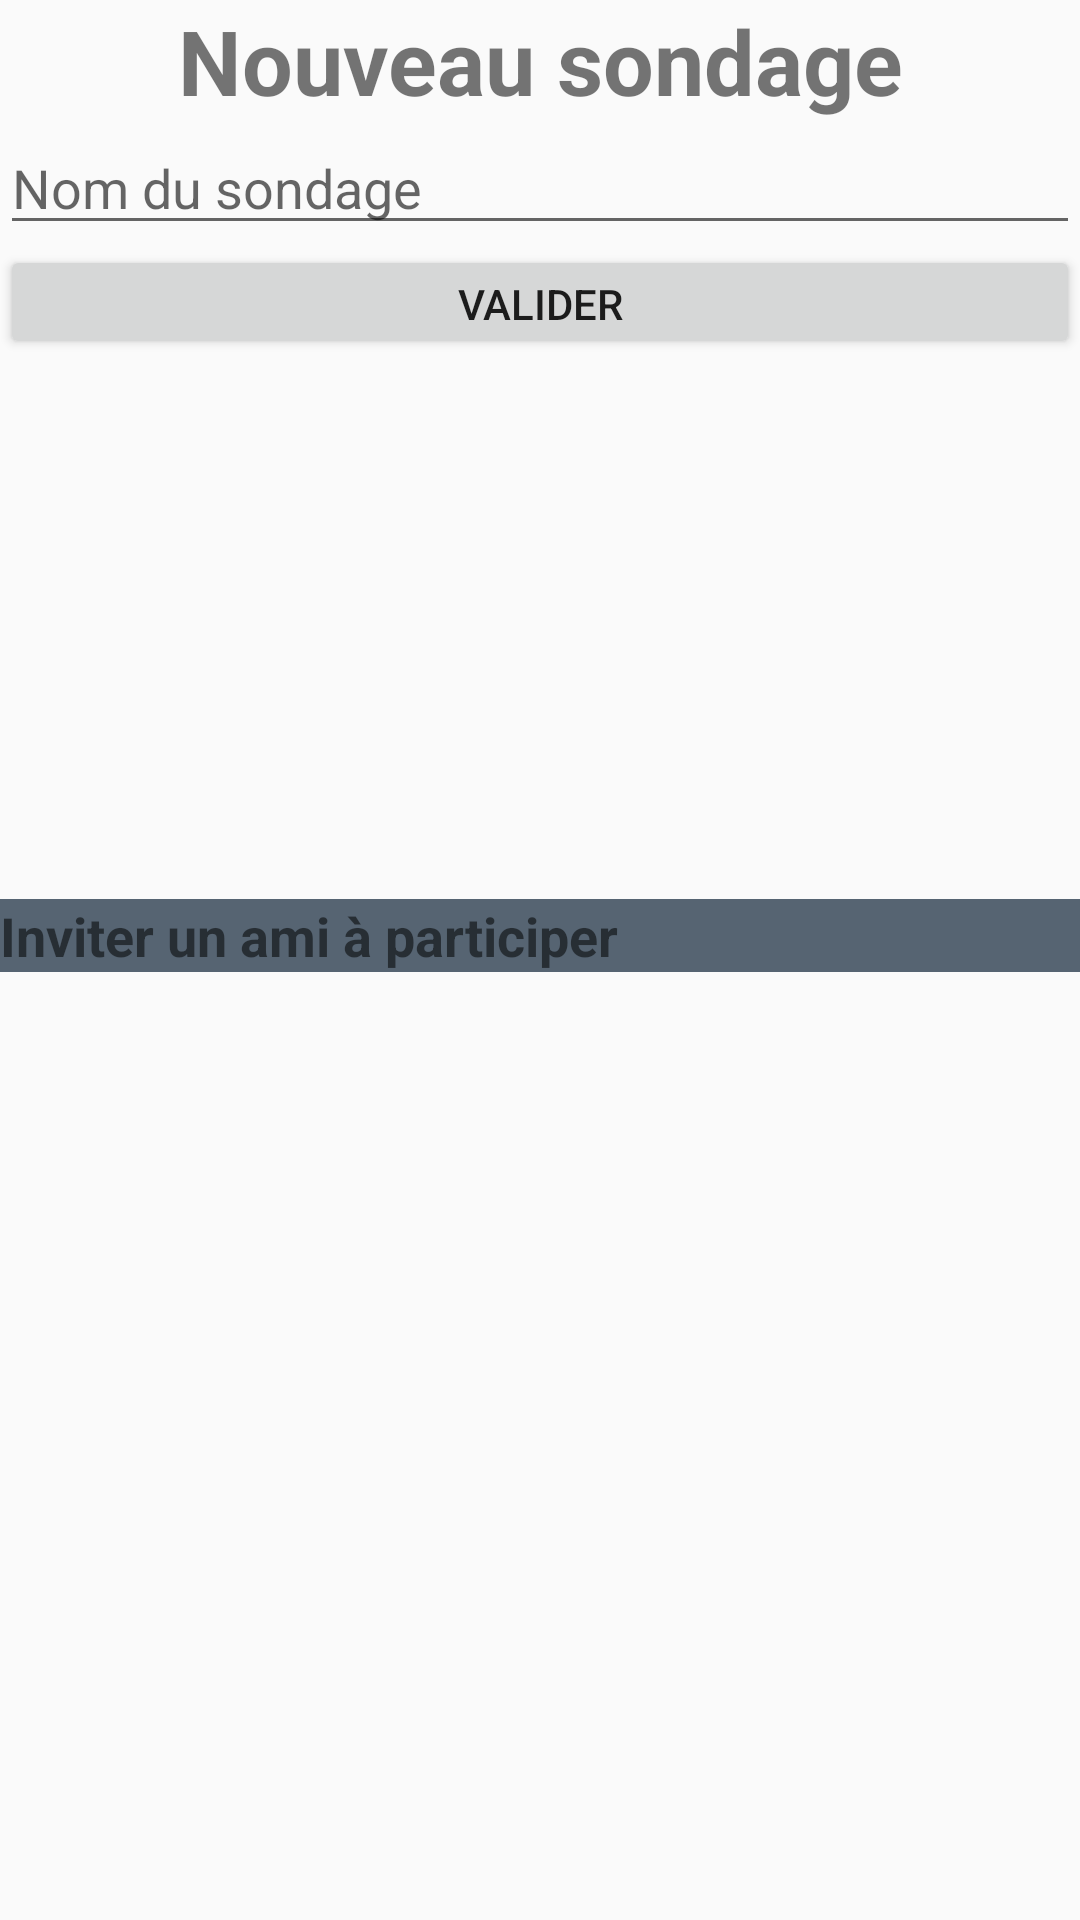

Write the Android layout XML for this screen, with the resource values it uses.
<!-- AndroidManifest.xml: application theme AppTheme -->
<!-- res/layout/activity_new_sondage.xml -->
<?xml version="1.0" encoding="utf-8"?>
<LinearLayout xmlns:android="http://schemas.android.com/apk/res/android"
    xmlns:tools="http://schemas.android.com/tools"
    android:layout_width="match_parent"
    android:layout_height="match_parent"
    android:orientation="vertical">

    <TextView
        android:id="@+id/Title"
        android:layout_width="match_parent"
        android:layout_height="wrap_content"
        android:text="Nouveau sondage"
        android:textAlignment="center"
        android:textAllCaps="false"
        android:textSize="30sp"
        android:textStyle="bold" />

    <EditText
        android:id="@+id/editText3"
        android:layout_width="match_parent"
        android:layout_height="wrap_content"
        android:ems="10"
        android:hint="Nom du sondage"
        android:inputType="textPersonName" />

    <Button
        android:id="@+id/button"
        android:layout_width="match_parent"
        android:layout_height="38dp"
        android:text="Valider" />

    <ListView
        android:id="@+id/listView1"
        android:layout_width="wrap_content"
        android:layout_height="161dp">

    </ListView>

    <TextView
        android:id="@+id/textView13"
        android:layout_width="match_parent"
        android:layout_height="wrap_content"
        android:text="TextView"
        android:visibility="invisible" />

    <TextView
        android:id="@+id/textView12"
        android:layout_width="match_parent"
        android:layout_height="wrap_content"
        android:background="@color/colorPrimary"
        android:backgroundTint="@color/colorPrimary"
        android:text="Inviter un ami à participer"
        android:textSize="18sp"
        android:textStyle="bold"
        android:visibility="visible" />

    <TextView
        android:id="@+id/textView14"
        android:layout_width="match_parent"
        android:layout_height="wrap_content"
        android:text="TextView"
        android:visibility="invisible" />

    <ListView
        android:id="@+id/listView2"
        android:layout_width="match_parent"
        android:layout_height="match_parent">

    </ListView>

</LinearLayout>
<!-- resources referenced by this layout -->
<resources>
  <color name="colorPrimary">#566472</color>
  <style name="AppTheme" parent="Theme.AppCompat.Light.NoActionBar">
          
          <item name="colorPrimary">@color/colorPrimary</item>
          <item name="colorPrimaryDark">@color/colorPrimaryDark</item>
          <item name="colorAccent">@color/colorAccent</item>
      </style>
  <color name="colorPrimaryDark">#0D1218</color>
  <color name="colorAccent">#FFFFFF</color>
</resources>
